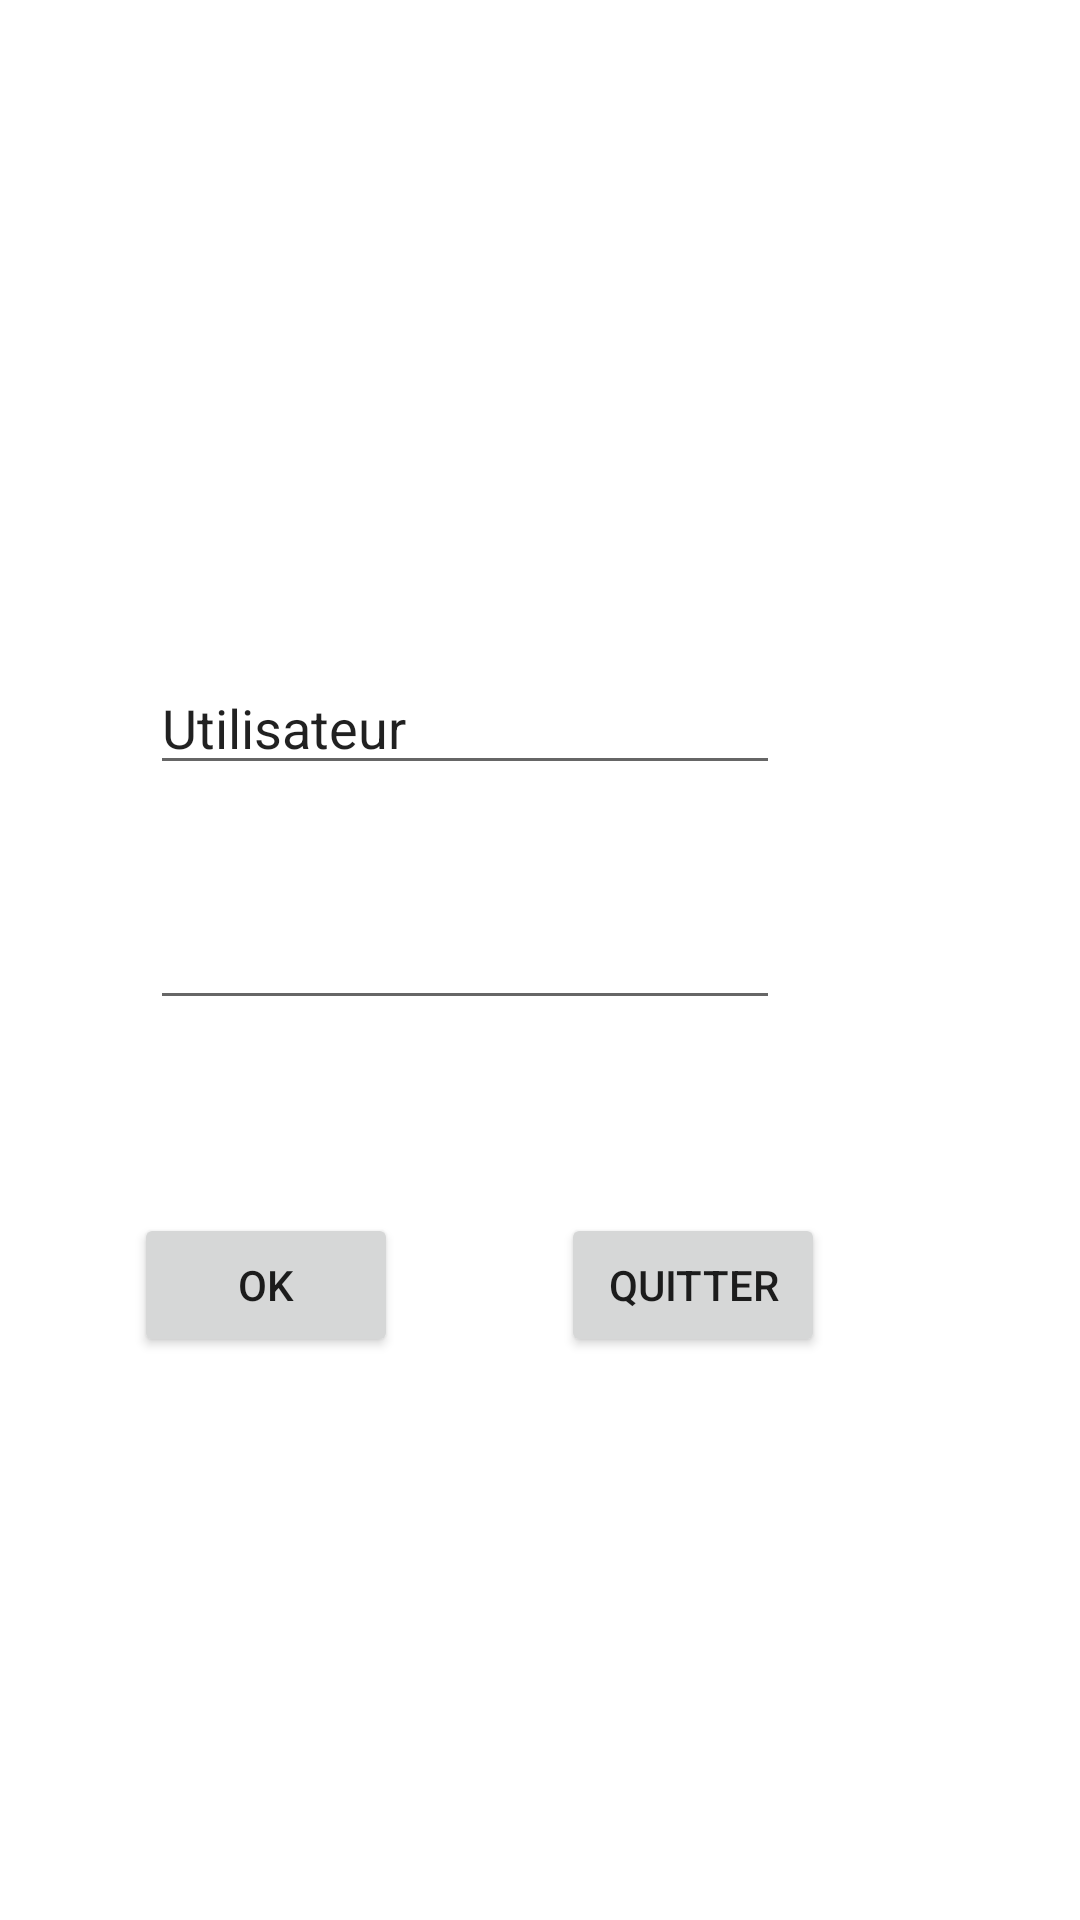

This screen was rendered from an Android layout file. Write that file and the resources it references.
<!-- AndroidManifest.xml: application theme Theme.Guichet_automatique_ATM -->
<!-- res/layout/activity_main.xml -->
<?xml version="1.0" encoding="utf-8"?>
<androidx.constraintlayout.widget.ConstraintLayout xmlns:android="http://schemas.android.com/apk/res/android"
    xmlns:app="http://schemas.android.com/apk/res-auto"
    xmlns:tools="http://schemas.android.com/tools"
    android:layout_width="match_parent"
    android:layout_height="match_parent"
    tools:context=".MainActivity">

    <EditText
        android:id="@+id/etxtMdp"
        android:layout_width="wrap_content"
        android:layout_height="wrap_content"
        android:ems="10"
        android:inputType="textPassword"
        app:layout_constraintBottom_toBottomOf="parent"
        app:layout_constraintEnd_toEndOf="parent"
        app:layout_constraintHorizontal_bias="0.333"
        app:layout_constraintStart_toStartOf="parent"
        app:layout_constraintTop_toTopOf="parent"
        app:layout_constraintVertical_bias="0.499" />

    <EditText
        android:id="@+id/etxtNom"
        android:layout_width="wrap_content"
        android:layout_height="wrap_content"
        android:ems="10"
        android:inputType="textPersonName"
        android:text="Utilisateur"
        app:layout_constraintBottom_toBottomOf="parent"
        app:layout_constraintEnd_toEndOf="parent"
        app:layout_constraintHorizontal_bias="0.333"
        app:layout_constraintStart_toStartOf="parent"
        app:layout_constraintTop_toTopOf="parent"
        app:layout_constraintVertical_bias="0.368" />

    <Button
        android:id="@+id/btnOK"
        android:layout_width="wrap_content"
        android:layout_height="wrap_content"
        android:onClick="onClickOK"
        android:text="OK"
        app:layout_constraintBottom_toBottomOf="parent"
        app:layout_constraintEnd_toEndOf="parent"
        app:layout_constraintHorizontal_bias="0.164"
        app:layout_constraintStart_toStartOf="parent"
        app:layout_constraintTop_toTopOf="parent"
        app:layout_constraintVertical_bias="0.683" />

    <Button
        android:id="@+id/btnQuitter"
        android:layout_width="wrap_content"
        android:layout_height="wrap_content"
        android:onClick="onClickQuitter"
        android:text="QUITTER"
        app:layout_constraintBottom_toBottomOf="parent"
        app:layout_constraintEnd_toEndOf="parent"
        app:layout_constraintHorizontal_bias="0.687"
        app:layout_constraintStart_toStartOf="parent"
        app:layout_constraintTop_toTopOf="parent"
        app:layout_constraintVertical_bias="0.683" />

</androidx.constraintlayout.widget.ConstraintLayout>
<!-- resources referenced by this layout -->
<resources>
  <style name="Theme.Guichet_automatique_ATM" parent="Theme.MaterialComponents.DayNight.DarkActionBar">
          
          <item name="colorPrimary">@color/purple_500</item>
          <item name="colorPrimaryVariant">@color/purple_700</item>
          <item name="colorOnPrimary">@color/white</item>
          
          <item name="colorSecondary">@color/teal_200</item>
          <item name="colorSecondaryVariant">@color/teal_700</item>
          <item name="colorOnSecondary">@color/black</item>
          
          <item name="android:statusBarColor" tools:targetApi="l">?attr/colorPrimaryVariant</item>
          
      </style>
  <!-- not gathered from this repository: default colours our renderer supplied (Android Studio template values) -->
  <color name="purple_500">#FF6200EE</color>
  <color name="purple_700">#FF3700B3</color>
  <color name="teal_200">#FF03DAC5</color>
  <color name="teal_700">#FF018786</color>
  <color name="black">#FF000000</color>
  <color name="white">#FFFFFFFF</color>
</resources>
